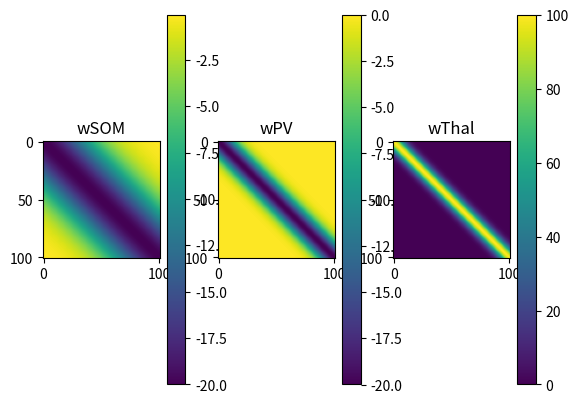
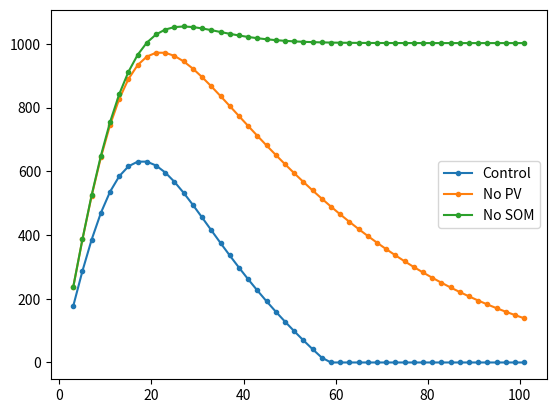

Reproduce these figures in Python, in order.
"""
Neural model that accounts for differences in surround supression
between PV and SOM cells in auditory cortex.
"""


from __future__ import division
import sys
import numpy as np
from matplotlib import pyplot as plt

def gaussian(x, mu, amp, sigma, offset):
    return offset + amp * np.exp(-0.5*((x-mu)/sigma)**2)

def findsigma(x, y, mu, amp):
    """Solve for sigma given Gaussian parameters and one point"""
    return (x-mu)/np.sqrt(-2*np.log(y/amp))

def gRF(inputVec,sigma):
    """Convolve input with Gaussian to simulate receptive field"""
    nPoints = len(inputVec)
    xVec = np.linspace(-nPoints//2+1,nPoints//2,nPoints) # FIXME: only works for odd nunbers?
    gaussianKernel = gaussian(xVec, 0, 1, sigma, 0)
    gaussianKernel = gaussianKernel/np.sum(gaussianKernel)
    outputVec = np.convolve(inputVec, gaussianKernel, 'same')
    return outputVec, gaussianKernel
    
def rect(vecsize, midpoint, bandwidth):
    """
    bandwidth needs to be an odd number.
    """
    if not bandwidth%2:
        raise ValueError('bandwidth need to be an odd number')
    vec = np.zeros(vecsize)
    vec[midpoint-bandwidth//2:midpoint+bandwidth//2+1] = 1
    return vec

class Network(object):
    def __init__(self, nCellsPerLayer, wParams=None, rfWidths=None):
        """
        nCellsPerLayer (int): number of cells for each type.
        wParams (dict): dict with parameters that define weights, with the format
                        wParams = {'ampPV':-20, 'stdPV':10,
                                   'ampSOM':-20, 'stdSOM':30,
                                   'ampThal':100, 'stdThal':6}
        rfWidths (dict): dict with width of receptive fields for each input
                         defined as the StDev of a Gaussian in units of # neurons.
                         rfWidths = {'PV':0.1, 'SOM':0.1, 'Thal':0.1}
        """
        self.nColumns = nCellsPerLayer

        self.wPV = []
        self.wSOM = []
        self.wThal = []
        self.outputVec = []
        self.activationVec = []
        self.inputVec = []

        if wParams is not None:
            self.setThal(wParams['ampThal'], wParams['stdThal'])
            self.setPV(wParams['ampPV'], wParams['stdPV'])
            self.setSOM(wParams['ampSOM'], wParams['stdSOM'])

        if rfWidths is None:
            self.rfWidthPV = 0.1
            self.rfWidthSOM = 0.1
            self.rfWidthThal = 0.1
        else:
            self.rfWidthPV = rfWidths['PV']
            self.rfWidthSOM = rfWidths['SOM']
            self.rfWidthThal = rfWidths['Thal']

    def make_weights_mat(self, stdev):
        xVec = np.arange(3*self.nColumns)
        midPoint = self.nColumns+self.nColumns//2
        gaussianWeights = gaussian(xVec, midPoint, 1, stdev, 0)
        wMat = np.empty((self.nColumns, self.nColumns))
        for indr in range(self.nColumns):
            wMat[indr,:] = -gaussianWeights[midPoint-indr:midPoint+self.nColumns-indr]
        return wMat
    
    def setPV(self, ampPV, stdPV):
        self.wPV = -ampPV * self.make_weights_mat(stdPV)
        
    def setSOM(self, ampSOM, stdSOM):
        self.wSOM = -ampSOM * self.make_weights_mat(stdSOM)
        
    def setThal(self, ampThal, stdThal):
        self.wThal = -ampThal * self.make_weights_mat(stdThal)
        
    #def setRFs(self, rfWidthPV, rfWidthSOM):
        
    def run(self, center, bandwidth):
        """
        Calculate output.
        center (int): in units of number of cells. Zero means the center cell.
        bandwidth (odd int): width of input in units of number of cells.
        """
        midpoint = self.nColumns//2 - center
        self.inputVec = rect(self.nColumns, midpoint, bandwidth)
        #inputThal = self.inputVec
        inputThal, kThal = gRF(self.inputVec, self.rfWidthThal)
        inputPV, kPV = gRF(self.inputVec, self.rfWidthPV)
        inputSOM, kSOM = gRF(self.inputVec, self.rfWidthSOM)
        #self.activationVec = np.dot(self.wPV, self.inputVec) + \
        #                 np.dot(self.wSOM, self.inputVec) + \
        #                 np.dot(self.wThal, self.inputVec)
        self.activationVec = np.dot(self.wPV, inputPV) + \
                             np.dot(self.wSOM, inputSOM) + \
                             np.dot(self.wThal, inputThal)
        self.outputVec = self.activationVec*(self.activationVec>0)
        
    def run_manybw(self, center, bandwidths):
        """
        Calculate the output of the center cell for a set of bandwidths.
        center (int): center of stim.
        bandwidths (np.array): bandwidths of stim.
        """
        midpoint = self.nColumns//2
        centerOutput = np.zeros(len(bandwidths))
        for indbw, oneBW in enumerate(bandwidths):
            self.run(center, oneBW)
            centerOutput[indbw] = self.outputVec[midpoint]
        return centerOutput

    def simulate_inactivation(self):
        condLabels = ['Control','No PV','No SOM']
        cellLabels = ['PV','SOM']
        activeCells = [[1,1], [0,1], [1,0]]
        bandwidths = np.arange(1, self.nColumns, 2)
        centerCellOutput = np.empty((len(condLabels), len(bandwidths)))
        wPVcopy = np.copy(self.wPV)
        wSOMcopy = np.copy(self.wSOM)
        for indc, cond in enumerate(condLabels):
            if activeCells[indc][0]:
                self.wPV = wPVcopy
            else:
                self.wPV = 0*wPVcopy
            if activeCells[indc][1]:
                self.wSOM = wSOMcopy
            else:
                self.wSOM = 0*wSOMcopy
            centerCellOutput[indc,:] = self.run_manybw(0, bandwidths)
        self.wPV = wPVcopy
        self.wSOM = wSOMcopy
        return centerCellOutput, bandwidths, condLabels
    
    def plot_weights(self):
        plt.clf()
        plt.subplot(1,3,1)
        plt.imshow(self.wSOM)
        plt.title('wSOM')
        plt.colorbar()
        plt.subplot(1,3,2)
        plt.imshow(self.wPV)
        plt.title('wPV')
        plt.colorbar()
        plt.subplot(1,3,3)
        plt.imshow(self.wThal)
        plt.title('wThal')
        plt.colorbar()

    def plot_output(self):
        plt.clf()
        cellVec = np.arange(self.nColumns)-self.nColumns//2
        plt.subplot(2,1,1)
        plt.bar(cellVec, self.inputVec, fc='0.5')
        plt.ylabel('Input')
        plt.subplot(2,1,2)
        plt.bar(cellVec, self.outputVec)
        plt.ylabel('Exc')


def suppression_index(bwtunings):
    """
    Calculate suppression index given bandwidth tunings
    bwTuning (np.array): each row is one bandwidth tuning
    """
    suppIndex = np.empty(bwtunings.shape[0])
    for indr,bwtuning in enumerate(bwtunings):
        peakFiring = np.max(bwtuning)
        wnFiring = bwtuning[-1]
        suppIndex[indr] = (peakFiring-wnFiring)/peakFiring
    return suppIndex

def change_in_response(bwTunings):
    """
    Calculate change in response (with respect to a control condition)
    at peak of the response and at white noise given three bandwidth
    tunings (where the first one is the control).
    The peak is estimated from the first bandwidth tuning.
    bwTuning (np.array): 3-row array
    """
    peakBW = np.argmax(bwTunings[0,:])
    changeAtPeak = np.array([bwTunings[1,peakBW]-bwTunings[0,peakBW],
                             bwTunings[2,peakBW]-bwTunings[0,peakBW]])
    changeAtWN = np.array([bwTunings[1,-1]-bwTunings[0,-1],
                           bwTunings[2,-1]-bwTunings[0,-1]])
    return changeAtPeak, changeAtWN

        
if __name__ == '__main__':

    nCells = 101

    '''
    nPoints = nCells
    sigma = 0.1
    xVec = np.linspace(-nPoints//2+1,nPoints//2,nPoints) # FIXME: only works for odd nunbers?
    gaussianKernel = gaussian(xVec, 0, 1, sigma, 0)
    gaussianKernel = gaussianKernel/np.sum(gaussianKernel)
    inputVec = rect(nPoints, nPoints//2, 41)
    outputVec = np.convolve(inputVec, gaussianKernel, 'same')
    plt.clf()
    plt.plot(gaussianKernel/np.max(gaussianKernel),'.')
    plt.plot(outputVec,'.')
    sys.exit()
    '''
    
    net = Network(nCells)

    #plt.figure(2)
    plt.clf()

    ampPV = -20; stdPV = 10;
    ampSOM = -20; stdSOM = 30;
    ampThal = 100; stdThal = 6
    net.rfWidthPV = 0.1
    net.rfWidthSOM = 0.1
    net.rfWidthThal = 0.1
    '''
    ampPV = -3.5; stdPV = 10;
    ampSOM = -3.5; stdSOM = 30;
    ampThal = 100; stdThal = 1
    net.rfWidthPV = 10
    net.rfWidthSOM = 10
    net.rfWidthThal = 10
    '''
    
    for CASE in [0,1,2]:
        if CASE==0:
            '''Control'''
            net.setPV(ampPV, stdPV)
            net.setSOM(ampSOM, stdSOM)
            net.setThal(ampThal, stdThal)
            
            plt.figure(1)
            net.plot_weights()
        if CASE==1:
            '''No PV'''
            net.setPV(0, stdPV)
            net.setSOM(ampSOM, stdSOM)
            net.setThal(ampThal, stdThal)
        if CASE==2:
            '''No SOM'''
            net.setPV(ampPV, stdPV)
            net.setSOM(0, stdSOM)
            net.setThal(ampThal, stdThal)

        bandwidths = np.arange(3,nCells+2,2)
        centerOutput = net.run_manybw(0, bandwidths)

        plt.figure(2)
        #plt.clf()
        plt.plot(bandwidths,centerOutput,'.-')

    plt.legend(['Control','No PV','No SOM'])
    plt.show()

    
    '''
    # -- Plot output of all neurons for one stimulus --
    net.run(0, 13)
    plt.figure(2)
    net.plot_output()
    plt.show()
    '''
    
    
